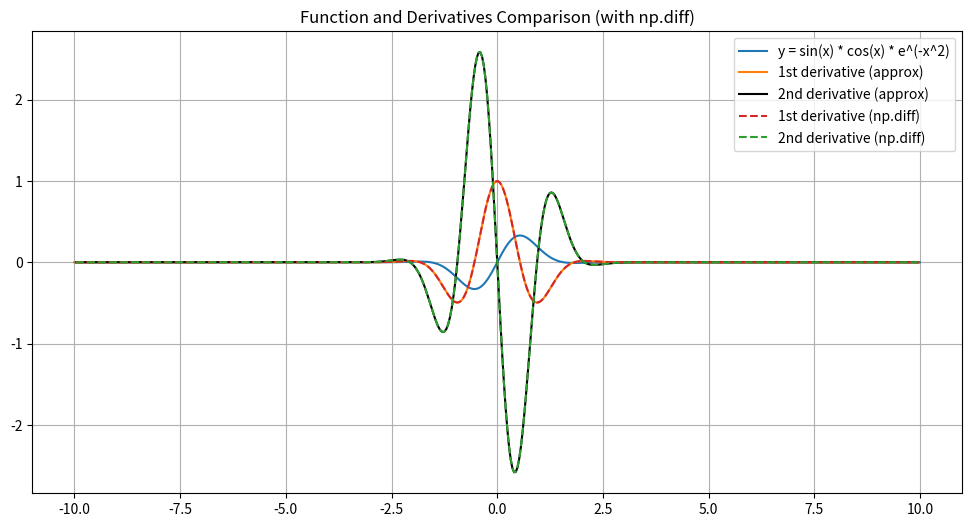

Source code (Python):
import numpy as np
import matplotlib.pyplot as plt

def diff(a, b):
    slp = []
    for i in range(len(a) - 1):
        slp.append((b[i + 1] - b[i]) / (a[i + 1] - a[i]))
    slp = np.array(slp)
    mid = (a[:-1] + a[1:]) / 2
    return slp, mid

x = np.linspace(-10, 10, 501)
y = np.sin(x) * np.cos(x) * np.exp(-x ** 2)

m, x_mid = diff(x, y)

m2, x_mid2 = diff(x_mid, m)

np_m = np.diff(y) / np.diff(x)
np_x_mid = (x[:-1] + x[1:]) / 2

np_m2 = np.diff(np_m) / np.diff(np_x_mid)
np_x_mid2 = (np_x_mid[:-1] + np_x_mid[1:]) / 2

plt.figure(figsize=(12, 6))
plt.plot(x, y, '-', color='#1f77b4', label='y = sin(x) * cos(x) * e^(-x^2)')
plt.plot(x_mid, m, '-', color='#ff7f0e', label="1st derivative (approx)")
plt.plot(x_mid2, m2, '-', color='#000000', label="2nd derivative (approx)")
plt.plot(np_x_mid, np_m, '--', color='#d62728', label="1st derivative (np.diff)")
plt.plot(np_x_mid2, np_m2, '--', color="#2ca02c", label="2nd derivative (np.diff)")
plt.grid(True)
plt.legend()
plt.title('Function and Derivatives Comparison (with np.diff)')
plt.show()
